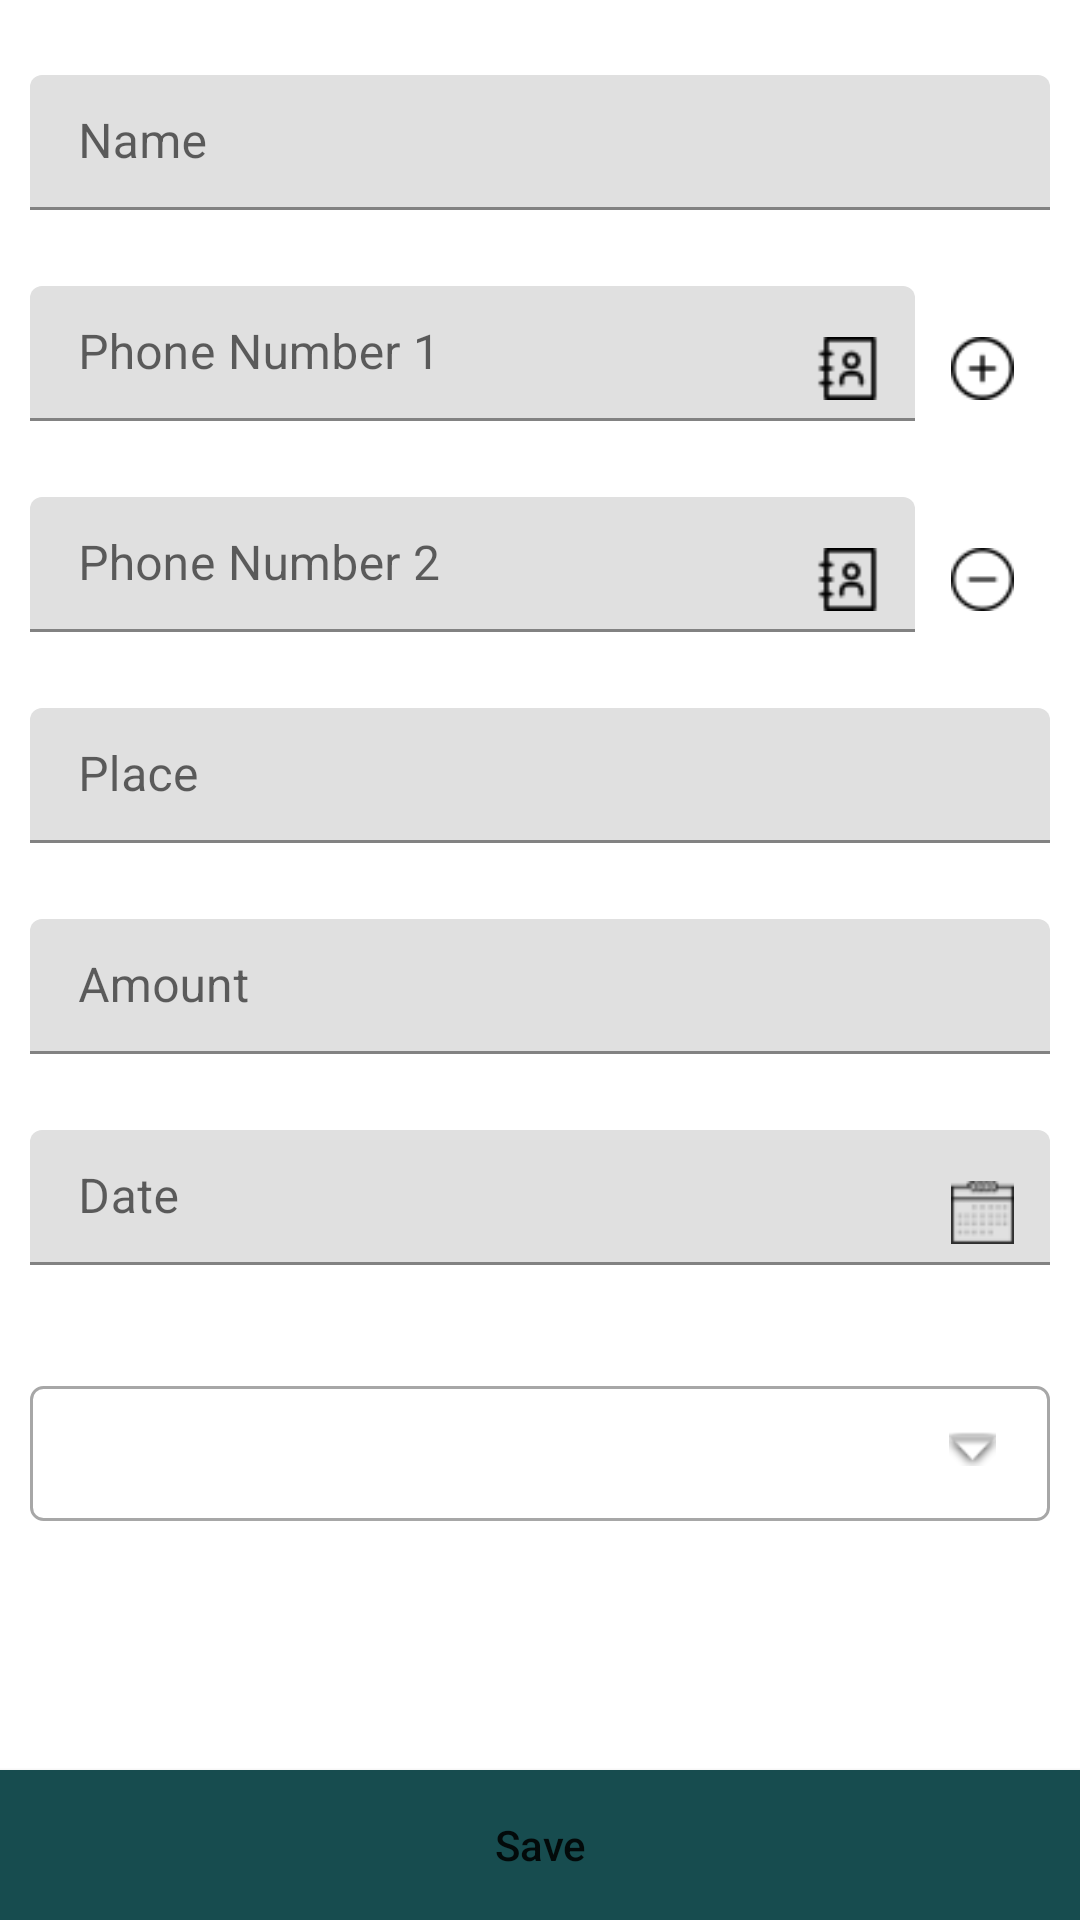

Write the Android layout XML for this screen, with the resource values it uses.
<!-- AndroidManifest.xml: application theme AppTheme -->
<!-- res/layout/add_new_customer_layout.xml -->
<?xml version="1.0" encoding="utf-8"?>
<RelativeLayout
    xmlns:android="http://schemas.android.com/apk/res/android"
    xmlns:tools="http://schemas.android.com/tools"
    android:layout_width="match_parent"
    android:layout_height="match_parent"
    xmlns:app="http://schemas.android.com/apk/res-auto">

    <ScrollView
        android:layout_width="match_parent"
        android:layout_height="match_parent">
    <LinearLayout
        android:layout_width="match_parent"
        android:layout_height="match_parent"
        android:orientation="vertical"
        android:layout_marginStart="10dp"
        android:layout_marginEnd="10dp"
        android:layout_marginTop="20dp"
        android:layout_marginBottom="65dp">

        <com.google.android.material.textfield.TextInputLayout
            android:id="@+id/name_text_input_layout"
            android:layout_width="match_parent"
            android:layout_height="wrap_content"
            app:errorEnabled="true">
            <com.google.android.material.textfield.TextInputEditText
                android:id="@+id/name_editText"
                android:layout_width="match_parent"
                android:layout_height="45dp"
                android:hint="Name"
                android:inputType="text"
                android:maxLines="1"
                android:layout_marginTop="5dp"
                android:nextFocusDown="@id/phone_editText"/>
        </com.google.android.material.textfield.TextInputLayout>
        <LinearLayout
            android:layout_width="match_parent"
            android:layout_height="wrap_content"
            android:orientation="vertical">
            <RelativeLayout android:id="@+id/phone1_layout"
                android:layout_width="match_parent"
                android:layout_height="wrap_content">
                <com.google.android.material.textfield.TextInputLayout
                    android:id="@+id/phone_text_input_layout"
                    android:layout_width="match_parent"
                    android:layout_height="wrap_content"
                    app:errorEnabled="true"
                    android:layout_toStartOf="@+id/add_more_phone1_button">
                    <com.google.android.material.textfield.TextInputEditText
                        android:id="@+id/phone_editText"
                        android:layout_width="match_parent"
                        android:layout_height="45dp"
                        android:hint="Phone Number 1"
                        android:layout_marginTop="5dp"
                        android:inputType="number"
                        android:maxLength="10"
                        android:maxLines="1"
                        android:nextFocusDown="@id/place_editText"
                        />
                </com.google.android.material.textfield.TextInputLayout>

                <ImageButton android:id="@+id/import_phone1_button"
                    android:layout_width="45dp"
                    android:layout_height="45dp"
                    android:layout_marginTop="10dp"
                    android:src="@drawable/contacts"
                    android:backgroundTint="@android:color/transparent"
                    android:adjustViewBounds="true"
                    android:scaleType="centerInside"
                    android:layout_toStartOf="@+id/add_more_phone1_button"/>
                <ImageButton android:id="@+id/add_more_phone1_button"
                    android:layout_width="45dp"
                    android:layout_height="45dp"
                    android:layout_marginTop="10dp"
                    android:src="@drawable/add_circular"
                    android:layout_alignParentEnd="true"
                    android:backgroundTint="@android:color/transparent"
                    android:adjustViewBounds="true"
                    android:scaleType="centerInside"/>
            </RelativeLayout>
            <RelativeLayout android:id="@+id/phone2_layout"
                android:layout_width="match_parent"
                android:layout_height="wrap_content">
                <com.google.android.material.textfield.TextInputLayout
                    android:id="@+id/phone2_text_input_layout"
                    android:layout_width="match_parent"
                    android:layout_height="wrap_content"
                    app:errorEnabled="true"
                    android:layout_toStartOf="@+id/delete_phone2_button">
                    <com.google.android.material.textfield.TextInputEditText
                        android:id="@+id/phone2_editText"
                        android:layout_width="match_parent"
                        android:layout_height="45dp"
                        android:hint="Phone Number 2"
                        android:layout_marginTop="5dp"
                        android:inputType="number"
                        android:maxLength="10"
                        android:maxLines="1"
                        android:nextFocusDown="@id/place_editText"
                        />
                </com.google.android.material.textfield.TextInputLayout>
                <ImageButton android:id="@+id/import_phone2_button"
                    android:layout_width="45dp"
                    android:layout_height="45dp"
                    android:layout_marginTop="10dp"
                    android:src="@drawable/contacts"
                    android:backgroundTint="@android:color/transparent"
                    android:adjustViewBounds="true"
                    android:scaleType="centerInside"
                    android:layout_toStartOf="@+id/delete_phone2_button"/>
                <ImageButton android:id="@+id/delete_phone2_button"
                    android:layout_width="45dp"
                    android:layout_height="45dp"
                    android:layout_marginTop="10dp"
                    android:src="@drawable/minus"
                    android:layout_alignParentEnd="true"
                    android:backgroundTint="@android:color/transparent"
                    android:adjustViewBounds="true"
                    android:scaleType="centerInside"/>
            </RelativeLayout>
        </LinearLayout>
        <com.google.android.material.textfield.TextInputLayout
            android:id="@+id/place_text_input_layout"
            android:layout_width="match_parent"
            android:layout_height="wrap_content"
            app:errorEnabled="true">
            <com.google.android.material.textfield.TextInputEditText
                android:id="@+id/place_editText"
                android:layout_width="match_parent"
                android:layout_height="45dp"
                android:hint="Place"
                android:inputType="text"
                android:layout_marginTop="5dp"
                android:maxLines="1"
                android:nextFocusDown="@id/amount_editText"/>
        </com.google.android.material.textfield.TextInputLayout>

        <LinearLayout
            android:layout_width="match_parent"
            android:layout_height="wrap_content"
            android:orientation="vertical">
            <com.google.android.material.textfield.TextInputLayout
                android:id="@+id/amount_text_input_layout"
                android:layout_width="match_parent"
                android:layout_height="wrap_content"
                app:errorEnabled="true">
                <com.google.android.material.textfield.TextInputEditText
                    android:id="@+id/amount_editText"
                    android:layout_width="match_parent"
                    android:layout_height="45dp"
                    android:hint="Amount"
                    android:layout_marginTop="5dp"
                    android:maxLines="1"
                    android:inputType="numberDecimal"/>
            </com.google.android.material.textfield.TextInputLayout>
            <RelativeLayout
                android:layout_width="match_parent"
                android:layout_height="wrap_content">
                <com.google.android.material.textfield.TextInputLayout
                    android:id="@+id/collect_date_text_input_layout"
                    android:layout_width="match_parent"
                    android:layout_height="wrap_content"
                    app:errorEnabled="true">
                    <com.google.android.material.textfield.TextInputEditText
                        android:id="@+id/created_on"
                        android:layout_width="match_parent"
                        android:layout_height="45dp"
                        android:hint="Date"
                        android:maxLength="10"
                        android:layout_marginTop="5dp"
                        android:inputType="date"
                        android:paddingEnd="12dp"/>
                </com.google.android.material.textfield.TextInputLayout>

                <ImageButton android:id="@+id/calender_button"
                    android:layout_width="45dp"
                    android:layout_height="45dp"
                    android:layout_marginTop="10dp"
                    android:src="@drawable/calendar"
                    android:layout_alignParentEnd="true"
                    android:backgroundTint="@android:color/transparent"
                    android:adjustViewBounds="true"
                    android:scaleType="centerInside"/>
            </RelativeLayout>
            <Spinner
                android:id="@+id/collect_by_spinner"
                android:layout_width="match_parent"
                android:layout_height="45dp"
                android:layout_marginBottom="20dp"
                android:layout_marginTop="20dp"
                android:background="@drawable/spinner_border"/>
        </LinearLayout>
    </LinearLayout>
    </ScrollView>

    <Button
        android:id="@+id/save_new_customer_button"
        android:layout_width="match_parent"
        android:layout_height="50dp"
        android:layout_alignParentBottom="true"
        android:background="@color/colorPrimary"
        android:insetTop="0dp"
        android:insetBottom="0dp"
        android:text="Save"
        android:textAllCaps="false"
        app:cornerRadius="2dp"
        app:iconPadding="0dp"
        tools:ignore="MissingPrefix" />
</RelativeLayout>
<!-- resources referenced by this layout -->
<resources>
  <color name="colorPrimary">#174C4F</color>
  <!-- drawable add_circular: png bitmap (drawable, 696 bytes) -->
  <!-- drawable calendar: png bitmap (drawable, 774 bytes) -->
  <!-- drawable contacts: png bitmap (drawable, 653 bytes) -->
  <!-- drawable minus: png bitmap (drawable, 664 bytes) -->
  <!-- drawable spinner_border (drawable) -->
  <?xml version="1.0" encoding="utf-8"?>
  <selector xmlns:android="http://schemas.android.com/apk/res/android">
      <item>
          <layer-list>
              <item>
                  <shape>
                      <gradient
                          android:startColor="@android:color/transparent"
                          android:endColor="@android:color/transparent"
                          android:angle="270" />
                      <stroke
                          android:width="1dp"
                          android:color="#A7A7A7" />
                      <corners
                          android:radius="4dp" />
                      <padding
                          android:left="3dp"
                          android:top="3dp"
                          android:right="3dp"
                          android:bottom="3dp" />
                  </shape>
              </item>
              <item
                  android:top="12dp"
                  android:right="15dp">
                  <bitmap android:src="@android:drawable/arrow_down_float"
                      android:gravity="top|right" />
              </item>
          </layer-list>
      </item>
  </selector>
  <style name="AppTheme" parent="Theme.MaterialComponents.Light.DarkActionBar">
          
          <item name="colorPrimary">@color/colorPrimary</item>
          <item name="colorPrimaryDark">@color/colorPrimaryDark</item>
          <item name="colorAccent">@color/colorAccent</item>
      </style>
  <color name="colorPrimaryDark">#174C4F</color>
  <color name="colorAccent">#FF4081</color>
</resources>
